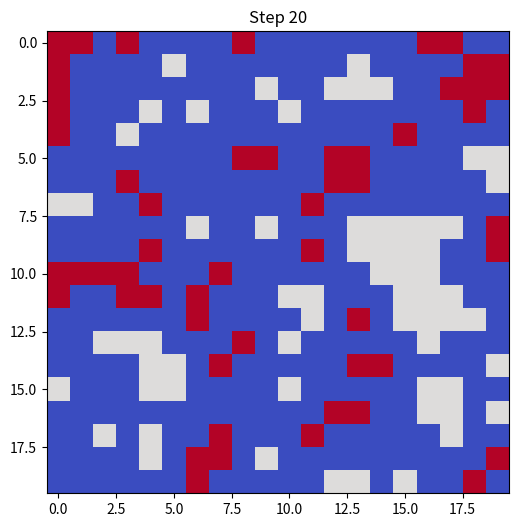

Write the Python code that produced this figure.
import numpy as np
import matplotlib.pyplot as plt
import random

# パラメータ設定
GRID_SIZE = 20  # グリッドのサイズ
EMPTY_RATIO = 0.2  # 初期の空白の割合
THRESHOLD = 0.3  # 不満閾値
BOID_INFLUENCE = 0.2  # Boidルールの影響度

# エージェントの定義
EMPTY, RED, BLUE = 0, 1, 2

# グリッドの初期化
def initialize_grid():
    grid = np.zeros((GRID_SIZE, GRID_SIZE), dtype=int)
    agents = [RED] * ((GRID_SIZE * GRID_SIZE) // 2) + [BLUE] * ((GRID_SIZE * GRID_SIZE) // 2)
    random.shuffle(agents)

    idx = 0
    for i in range(GRID_SIZE):
        for j in range(GRID_SIZE):
            if random.random() > EMPTY_RATIO:
                grid[i, j] = agents[idx]
                idx += 1
    return grid

# 近隣の異種エージェントの割合を計算
def calculate_dissimilarity(grid, x, y):
    if grid[x, y] == EMPTY:
        return 0
    agent_type = grid[x, y]
    neighbors = [grid[i, j] for i in range(max(0, x-1), min(GRID_SIZE, x+2))
                              for j in range(max(0, y-1), min(GRID_SIZE, y+2))
                              if (i, j) != (x, y) and grid[i, j] != EMPTY]
    
    return sum(1 for n in neighbors if n != agent_type) / len(neighbors) if neighbors else 0

# Boidの影響（周囲のエージェントの方向を考慮）
def boid_influence(grid, x, y):
    neighbors = [(i, j) for i in range(max(0, x-1), min(GRID_SIZE, x+2))
                          for j in range(max(0, y-1), min(GRID_SIZE, y+2))
                          if (i, j) != (x, y) and grid[i, j] != EMPTY]
    if not neighbors:
        return None  # 近くに仲間がいない場合、影響なし
    
    # 近隣のエージェントの平均位置を求める
    avg_x = int(np.mean([i for i, _ in neighbors]))
    avg_y = int(np.mean([j for _, j in neighbors]))
    
    # ランダムに近隣のエージェントの方向へ移動
    if random.random() < BOID_INFLUENCE:
        return avg_x, avg_y
    return None

# 近くの空き地を探す（Moore 近傍: 8マス以内）
def find_nearby_empty(grid, x, y):
    empty_spaces = [(i, j) for i in range(max(0, x-1), min(GRID_SIZE, x+2))
                              for j in range(max(0, y-1), min(GRID_SIZE, y+2))
                              if grid[i, j] == EMPTY]
    return random.choice(empty_spaces) if empty_spaces else None

# エージェントの移動（Schelling + Boid 統合）
def move_agents(grid):
    new_grid = np.copy(grid)
    
    for x in range(GRID_SIZE):
        for y in range(GRID_SIZE):
            if grid[x, y] in [RED, BLUE]:
                # Schelling のルール（不満なら移動）
                if calculate_dissimilarity(grid, x, y) > THRESHOLD:
                    new_pos = find_nearby_empty(grid, x, y)
                else:
                    # Boid のルール（群れ行動）
                    new_pos = boid_influence(grid, x, y)

                if new_pos and grid[new_pos] == EMPTY:
                    new_grid[new_pos] = grid[x, y]
                    new_grid[x, y] = EMPTY  # もともといた場所を空にする
    return new_grid

# シミュレーションの実行
def run_simulation():
    grid = initialize_grid()
    plt.figure(figsize=(6, 6))

    for step in range(50):
        plt.clf()
        plt.imshow(grid, cmap="coolwarm", vmin=0, vmax=2)
        plt.title(f"Step {step+1}")
        plt.pause(0.2)
        
        new_grid = move_agents(grid)
        if np.array_equal(grid, new_grid):  # 変化がなければ終了
            break
        grid = new_grid

    plt.show()

run_simulation()
